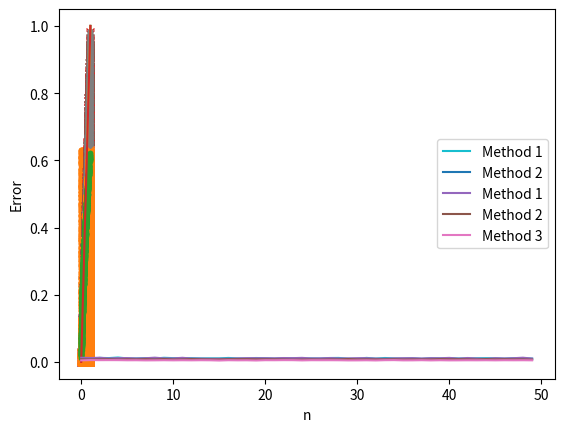

Recreate this plot in Python.

# coding: utf-8

# In[1]:


import math
import random                     
import matplotlib.pyplot as plt    

n_trials = 15500  #change n               
n_inside = 0
inside_x = []
inside_y = []
outside_x = []
outside_y = []
p_max = 1-math.exp(-1) 
for i in range(n_trials):
    x, y = random.uniform(0.0, 1.0), random.uniform(0.0, 1.0) *p_max
    p_x = 1-math.exp(-x)
    if  p_x > y: 
        n_inside += 1
        inside_x.append(x)
        inside_y.append(y) 
    else:
        outside_x.append(x) 
        outside_y.append(y) 


plt.plot(inside_x, inside_y, 'x' )
plt.plot (outside_x, outside_y, '.')
plt.show()
print ("Integral approx = ", p_max * n_inside / float(n_trials))


# In[8]:


import random                     
import matplotlib.pyplot as plt    
import math              
n_estimat= 1000
integ=math.exp(-1)
s=0
n_trials=1000

for j in range (n_estimat):     
    n_inside = 0
    for i in range(n_trials):
        x, y = random.uniform(0.0, 1.0), random.uniform(0.0, 1.0) *p_max
        p_x = 1-math.exp(-x)
        if  p_x > y: 
            n_inside += 1
    m= p_max * n_inside / float(n_trials)
    #print (m)
    s+= (m - integ)*(m-integ) 
s/= n_estimat
error=math.sqrt(s)
print ('Error is ', s)
#plt.p


# In[3]:


import random 
import math 
import matplotlib.pyplot as plt 

x_dat=[]
y_dat=[]
N=2300
for i in range (N):
    z=random.uniform(0.0, 1.0) 
    x=math.sqrt(z) 
    x_dat.append(x)
    px=2*x
    y=random.uniform(0.0,0.5*px)
    y_dat.append(y)

a_dat=[]
b_dat=[]

for i in range (N):
    a=random.uniform(0.0, 1.0) 
    b=random.uniform(0.0,a)
    a_dat.append(a)
    b_dat.append(b)
print (len(x_dat), len(y_dat))
plt.plot([0,1], [0,1])
plt.plot(x_dat,y_dat,'x')
plt.show()


plt.plot([0,1], [0,1])
plt.plot(a_dat,b_dat,'x')
plt.show()


# In[4]:


import math
import random                     
import matplotlib.pyplot as plt    

n_trials = 15500  #change n               
n_inside = 0
inside_x = []
inside_y = []
outside_x = []
outside_y = []
p_max = 1-math.exp(-1) 

for i in range(n_trials):
    z=random.uniform(0.0, 1.0) 
    x=math.sqrt(z)
    px=2*x
    y=random.uniform(0.0,0.5*px)
    p_x = 1-math.exp(-x)
    if  p_x > y: 
        n_inside += 1
        inside_x.append(x)
        inside_y.append(y) 
    else:
        outside_x.append(x) 
        outside_y.append(y) 


plt.plot(inside_x, inside_y, 'x' )
plt.plot (outside_x, outside_y, '.')
plt.plot([0,1], [0,1])
plt.show()
print ("Integral approx = ", 0.5 * n_inside / float(n_trials))


# In[12]:


import random                     
import matplotlib.pyplot as plt    
import math              
n_estimat= 100
integ=math.exp(-1)
s=0
error_2=[]
error_1=[]

for n_trials in range (800,850):
    s1=0
    s2=0
    for j in range (n_estimat):     
        n_inside1 = 0
        n_inside2=0
        for i in range(n_trials):
            #method 1 
            x, y = random.uniform(0.0, 1.0), random.uniform(0.0, 1.0) *p_max
            p_x = 1-math.exp(-x)
            if  p_x > y: 
                n_inside1 += 1
            #method 2
            z=random.uniform(0.0, 1.0) 
            x=math.sqrt(z)
            px=2*x
            y=random.uniform(0.0,0.5*px)
            p_x = 1-math.exp(-x)
            if  p_x > y: 
                n_inside2 += 1
        m1= p_max * n_inside1 / float(n_trials)
        s1+= (m1 - integ)*(m1-integ)
    
        m2= 0.5 * n_inside2 / float(n_trials)
        s2+= (m2 - integ)*(m2-integ)
    s1/= n_estimat
    er1=math.sqrt(s1)
    error_1.append(er1)                       
    s2/= n_estimat
    er2=math.sqrt(s2)
    error_2.append(er2)
    

plt.plot (range(50),error_1,label='Method 1')
plt.plot (range(50),error_2, label= 'Method 2')
plt.legend(loc='center right')
plt.xlabel('n')
plt.ylabel('Error')
plt.show()                          


# In[11]:


import math
import random                     
import matplotlib.pyplot as plt    

n_trials = 15500  #change n               
n_inside = 0
inside_x = []
inside_y = []
outside_x = []
outside_y = []
p_max = 1-math.exp(-1) 
c=(2/3)*p_max
a_tot= p_max * (2/3)
for i in range(n_trials):
    z=random.uniform(0.0, 1.0) 
    x=z**(2/3)
    px=(3/2)*x**(1/2)
    y=random.uniform(0.0,c*px)
    p_x = 1-math.exp(-x)
    if  p_x > y: 
        n_inside += 1
        inside_x.append(x)
        inside_y.append(y) 
    else:
        outside_x.append(x) 
        outside_y.append(y) 


plt.plot(inside_x, inside_y, 'x' )
plt.plot (outside_x, outside_y, '.')
plt.plot([0,1], [0,1])
plt.show()
print ("Integral approx = ", a_tot * n_inside / float(n_trials))


# In[15]:


import random                     
import matplotlib.pyplot as plt    
import math              
n_estimat= 100
integ=math.exp(-1)
s=0
error_2=[]
error_1=[]
error_3=[]
p_max = 1-math.exp(-1) 
c=(2/3)*p_max
a_tot= p_max * (2/3)
for n_trials in range (800,850):
    s1=0
    s2=0
    s3=0
    for j in range (n_estimat):     
        n_inside1 = 0
        n_inside2=0
        n_inside3=0
        for i in range(n_trials):
            #method 1 
            x, y = random.uniform(0.0, 1.0), random.uniform(0.0, 1.0) *p_max
            p_x = 1-math.exp(-x)
            if  p_x > y: 
                n_inside1 += 1
            #method 2
            z=random.uniform(0.0, 1.0) 
            x=math.sqrt(z)
            px=2*x
            y=random.uniform(0.0,0.5*px)
            p_x = 1-math.exp(-x)
            if  p_x > y: 
                n_inside2 += 1
            #method 3 
            z=random.uniform(0.0, 1.0) 
            x=z**(2/3)
            px=(3/2)*x**(1/2)
            y=random.uniform(0.0,c*px)
            p_x = 1-math.exp(-x)
            if  p_x > y: 
                n_inside3 += 1
                
        m1= p_max * n_inside1 / float(n_trials)
        s1+= (m1 - integ)*(m1-integ)
    
        m2= 0.5 * n_inside2 / float(n_trials)
        s2+= (m2 - integ)*(m2-integ)
        
        m3= a_tot * n_inside3 / float(n_trials)
        s3+= (m3 - integ)*(m3-integ)
        
    s1/= n_estimat
    er1=math.sqrt(s1)
    error_1.append(er1)                       
    s2/= n_estimat
    er2=math.sqrt(s2)
    error_2.append(er2)
    s3/= n_estimat
    er3=math.sqrt(s3)
    error_3.append(er3)
    

plt.plot (range(50),error_1,label='Method 1')
plt.plot (range(50),error_2, label= 'Method 2')
plt.plot (range(50),error_3, label= 'Method 3')
plt.legend(loc='center right')
plt.xlabel('n')
plt.ylabel('Error')
plt.show()                      

